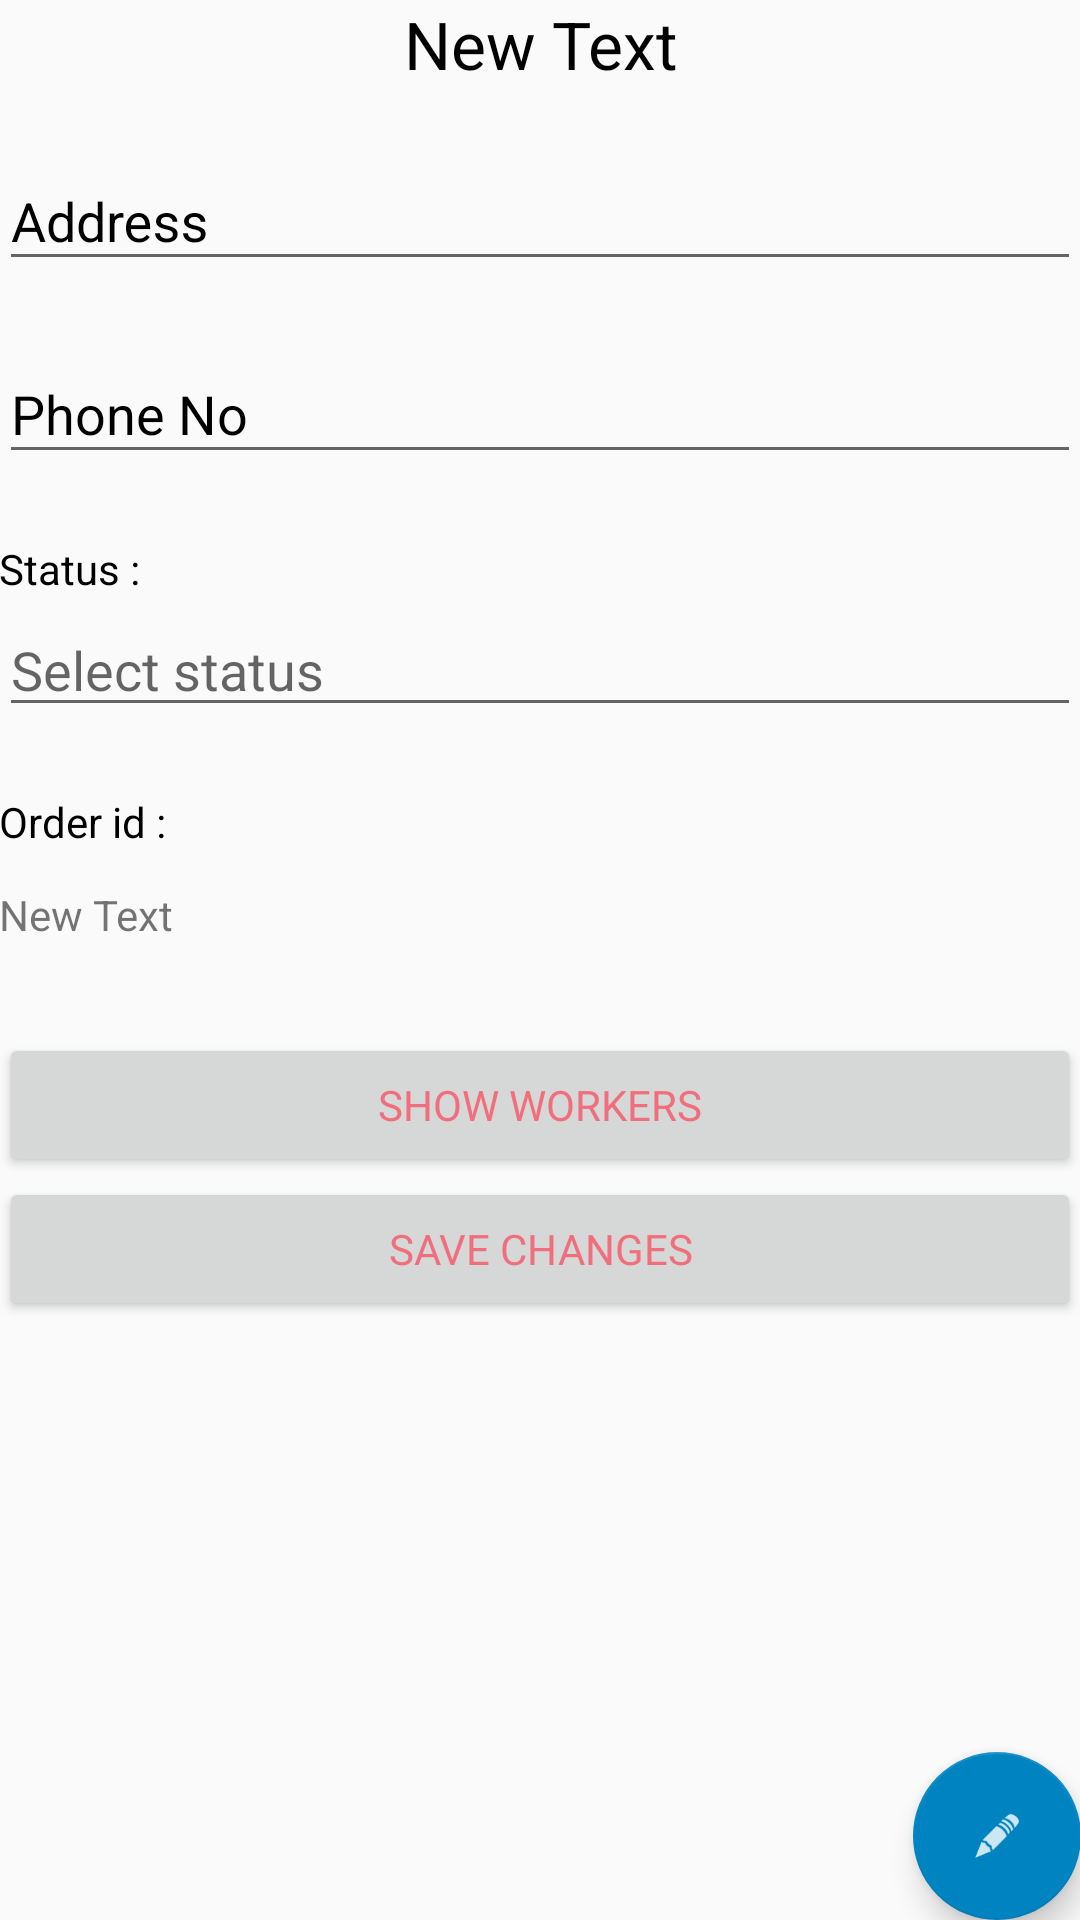

Here is an Android app screen rendered from its layout file. Give the layout XML and the strings, colors and styles it references.
<!-- AndroidManifest.xml: application theme AppTheme -->
<!-- res/layout/activity_details.xml -->
<?xml version="1.0" encoding="utf-8"?>
<RelativeLayout xmlns:android="http://schemas.android.com/apk/res/android"
    xmlns:tools="http://schemas.android.com/tools"
    android:layout_width="match_parent"
    android:layout_height="match_parent"
    android:paddingBottom="@dimen/activity_vertical_margin"
    android:paddingLeft="@dimen/activity_horizontal_margin"
    android:paddingRight="@dimen/activity_horizontal_margin"
    android:paddingTop="@dimen/activity_vertical_margin"
    tools:context="com.example.hp.what2fix.Details">

    <ScrollView
        android:layout_width="match_parent"
        android:layout_height="match_parent"
        android:id="@+id/scrollView2">

        <RelativeLayout
            android:layout_width="match_parent"
            android:layout_height="wrap_content">

            <TextView
                android:layout_width="match_parent"
                android:layout_height="wrap_content"
                android:id="@+id/textView"
                android:text="New Text"
                android:textSize="22sp"
                android:textAlignment="center"
                android:textColor="#000" />

            <android.support.design.widget.TextInputLayout
                android:id="@+id/worker_addr"
                android:layout_width="match_parent"
                android:layout_height="wrap_content"
                android:textColorHint="#000"
                android:layout_below="@+id/textView"
                android:layout_marginTop="10dp">
                <android.support.design.widget.TextInputEditText
                    android:layout_width="match_parent"
                    android:layout_height="wrap_content"
                    android:id="@+id/editText6"
                    android:hint="Address"
                    android:paddingTop="12dp"
                    android:textColor="#000"
                    android:maxLines="1"
                    android:maxLength="80"
                    android:textStyle="normal" />
            </android.support.design.widget.TextInputLayout>

            <android.support.design.widget.TextInputLayout
                android:id="@+id/worker_phno"
                android:layout_width="match_parent"
                android:layout_height="wrap_content"
                android:textColorHint="#000"
                android:layout_below="@+id/worker_addr"
                android:layout_marginTop="10dp">
                <android.support.design.widget.TextInputEditText
                    android:layout_width="match_parent"
                    android:layout_height="wrap_content"
                    android:id="@+id/editText11"
                    android:hint="Phone No"
                    android:inputType="number"
                    android:paddingTop="12dp"
                    android:textColor="#000"
                    android:maxLines="1"
                    android:maxLength="10"
                    android:textStyle="normal" />
            </android.support.design.widget.TextInputLayout>

            <TextView
                android:layout_width="match_parent"
                android:layout_height="wrap_content"
                android:id="@+id/textView6"
                android:text="Status :"
                android:layout_below="@+id/worker_phno"
                android:layout_marginTop="10dp"
                android:paddingTop="12dp"
                android:textColor="#000"/>

            <AutoCompleteTextView
                android:layout_width="match_parent"
                android:layout_height="wrap_content"
                android:hint="Select status"
                android:id="@+id/autoCompleteTextview"
                android:completionThreshold="1"
                android:layout_marginTop="10dp"
                android:paddingTop="2dp"
                android:layout_below="@+id/textView6" />

            <TextView
                android:layout_width="match_parent"
                android:layout_height="wrap_content"
                android:id="@+id/textView8"
                android:text="Order id :"
                android:layout_below="@+id/autoCompleteTextview"
                android:layout_marginTop="10dp"
                android:paddingTop="12dp"
                android:textColor="#000"/>

            <TextView
                android:layout_width="match_parent"
                android:layout_height="wrap_content"
                android:id="@+id/textView9"
                android:layout_below="@+id/textView8"
                android:text="New Text"
                android:layout_marginTop="10dp"
                android:paddingTop="2dp" />

            <Button
                android:layout_width="match_parent"
                android:layout_height="match_parent"
                android:id="@+id/button3"
                android:layout_marginTop="30dp"
                android:text="Show Workers"
                android:textColor="#f16f7d"
                android:clickable="true"
                style="@style/Base.TextAppearance.AppCompat.Body1"
                android:layout_below="@+id/textView9" />

            <Button
                android:layout_width="match_parent"
                android:layout_height="match_parent"
                android:id="@+id/button4"
                android:text="Save Changes"
                android:textColor="#f16f7d"
                android:clickable="true"
                style="@style/Base.TextAppearance.AppCompat.Body1"
                android:layout_below="@+id/button3" />

        </RelativeLayout>
    </ScrollView>

    <android.support.design.widget.FloatingActionButton
        android:id="@+id/fab4"
        android:layout_width="wrap_content"
        android:layout_height="wrap_content"
        android:layout_gravity="end|bottom"
        android:src="@drawable/ic_edit"
        android:layout_alignBottom="@+id/scrollView2"
        android:layout_alignRight="@+id/scrollView2"
        android:layout_alignEnd="@+id/scrollView2" />

</RelativeLayout>
<!-- resources referenced by this layout -->
<resources>
  <!-- drawable ic_edit: png bitmap (drawable-hdpi, 566 bytes) -->
  <style name="AppTheme" parent="Theme.AppCompat.Light.DarkActionBar">
          
          <item name="colorPrimary">#2f4f4f</item>
          <item name="colorPrimaryDark">#2f4f4f</item>
          <item name="colorAccent">@color/colorAccent</item>
          <item name="android:colorForeground">@color/foreground_material_light</item>
      </style>
  <color name="colorAccent">#0084c1</color>#FF4081
</resources>
